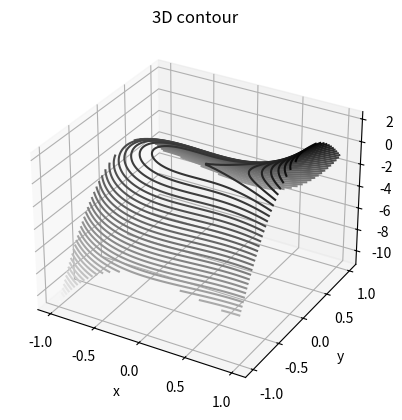

Write the Python code that produced this figure.
import numpy as np
import matplotlib.pyplot as plt
import scipy as sp
from mpl_toolkits.mplot3d import axes3d, Axes3D #<-- Note the capitalization! 

#nis
#test2
def g(x):
    return (x**2. * np.sin(20*x) + np.cos(x-np.pi))**3 + 1

#1
def f(x, y):
    return (2*x**3. - 6*y**2 + 3*y*x**2)

x = np.linspace(-1, 1, 100)
y = np.linspace(-1, 1, 100)

X, Y = np.meshgrid(x, y)
Z = f(X, Y)
fig = plt.figure()
ax = plt.axes(projection='3d')
ax.contour3D(X, Y, Z, 50, cmap='binary')
ax.set_xlabel('x')
ax.set_ylabel('y')
ax.set_zlabel('z')
ax.set_title('3D contour')
plt.show()
#plt.plot(x, g(x))
#plt.show()

